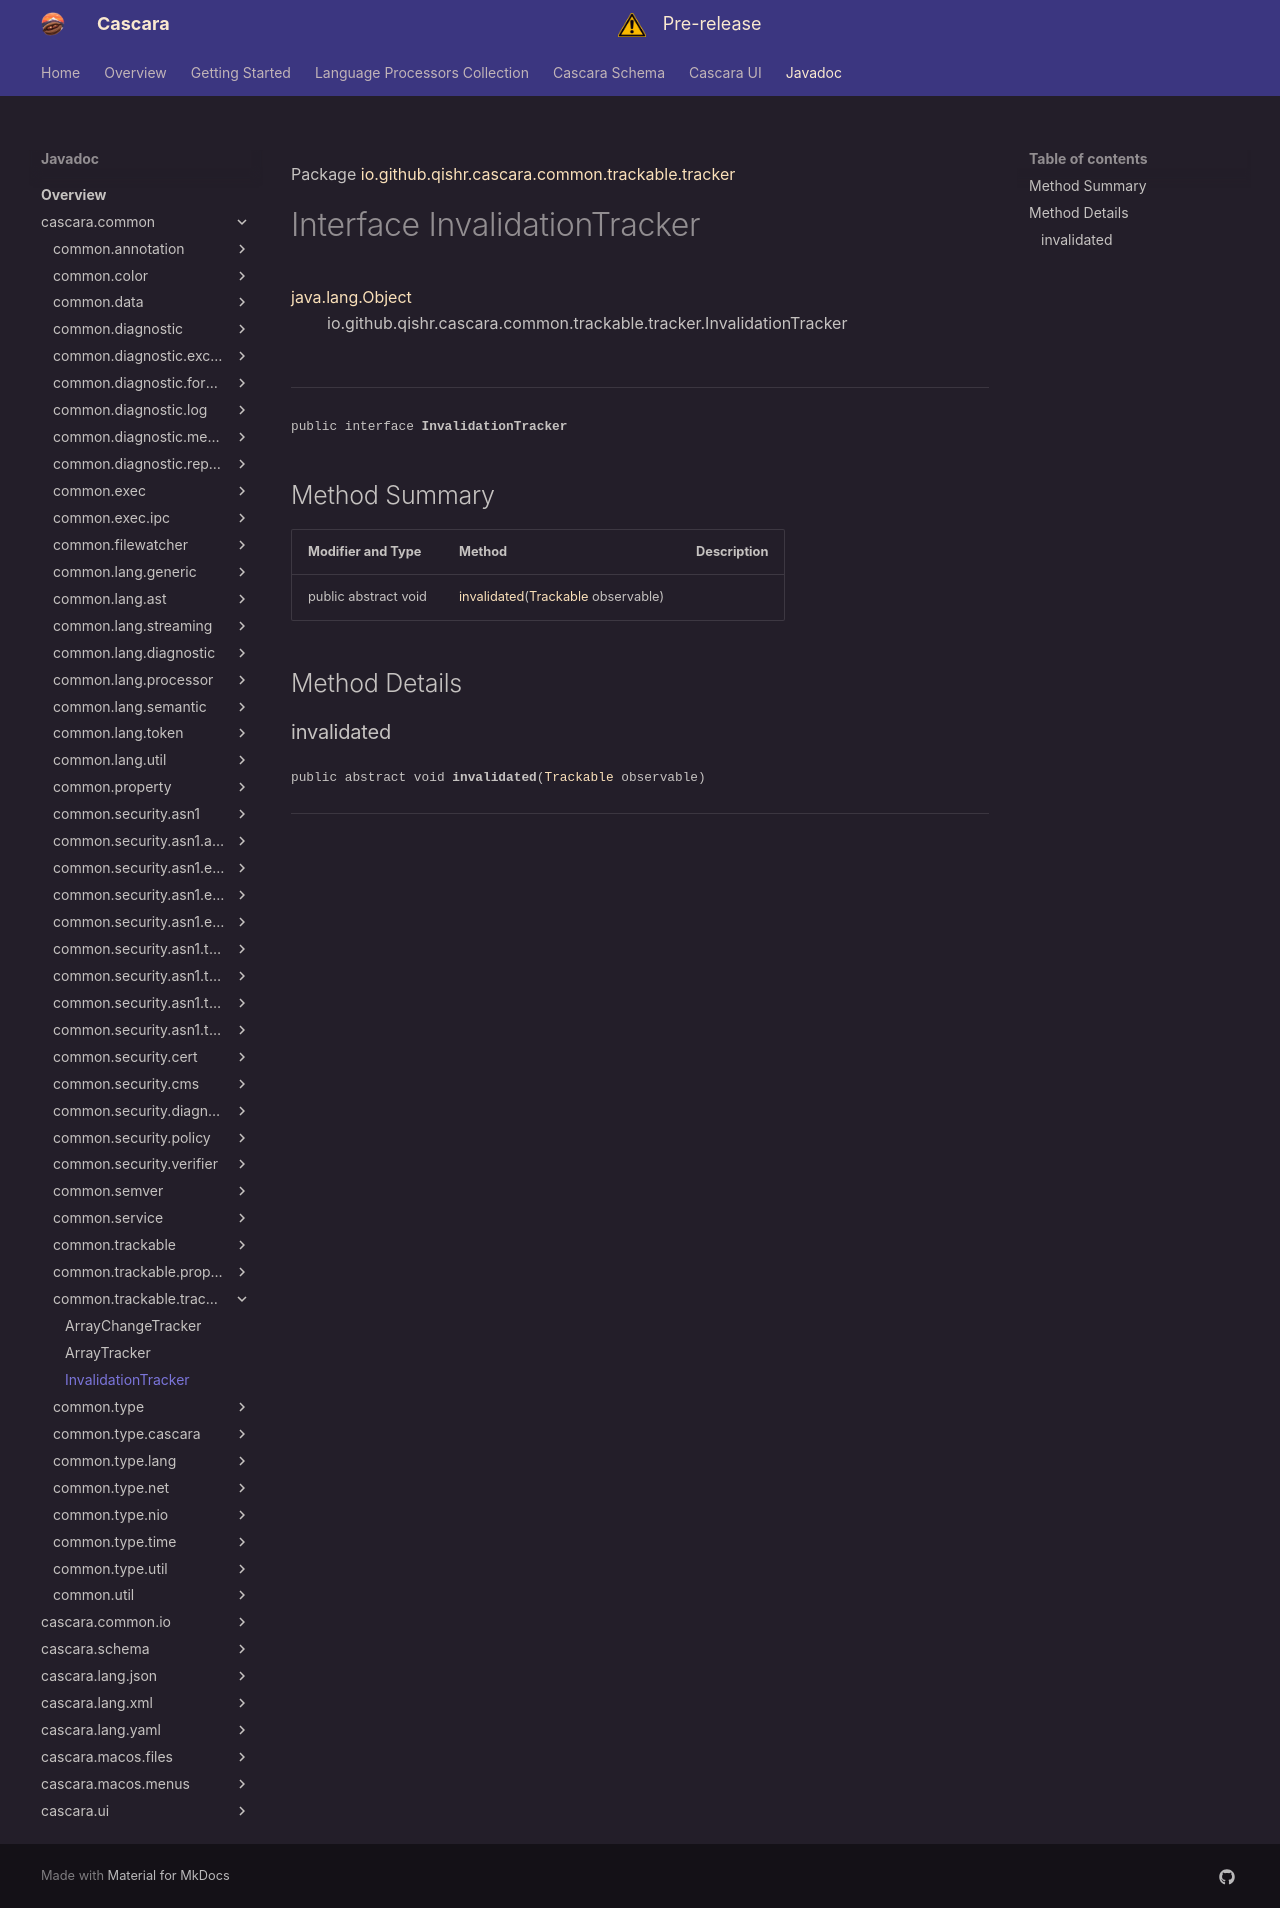

repository: qishr/qishr.github.io · page: javadoc/latest/cascara.common/io/github/qishr/cascara/common/trackable/tracker/InvalidationTracker/index.html · generator: mkdocs

Package [io.github.qishr.cascara.common.trackable.tracker](index.md)

# Interface InvalidationTracker
[java.lang.Object](https://docs.oracle.com/en/java/javase/24/docs/api/java.base/java/lang/Object.html)<br/>
        io.github.qishr.cascara.common.trackable.tracker.InvalidationTracker<br/>
<br/>

----

<span style="font-family: monospace; font-size: 80%;">public interface __InvalidationTracker__</span>


## Method Summary

| Modifier and Type    | Method                                                                                                                          | Description |
|----------------------|---------------------------------------------------------------------------------------------------------------------------------|-------------|
| public abstract void | [invalidated](#invalidated)([Trackable](../../../../../../../io/github/qishr/cascara/common/trackable/Trackable.md) observable) |             |



## Method Details

### invalidated

<span style="font-family: monospace; font-size: 80%;">public abstract void __invalidated__([Trackable](../../../../../../../io/github/qishr/cascara/common/trackable/Trackable.md) observable)</span>




---
